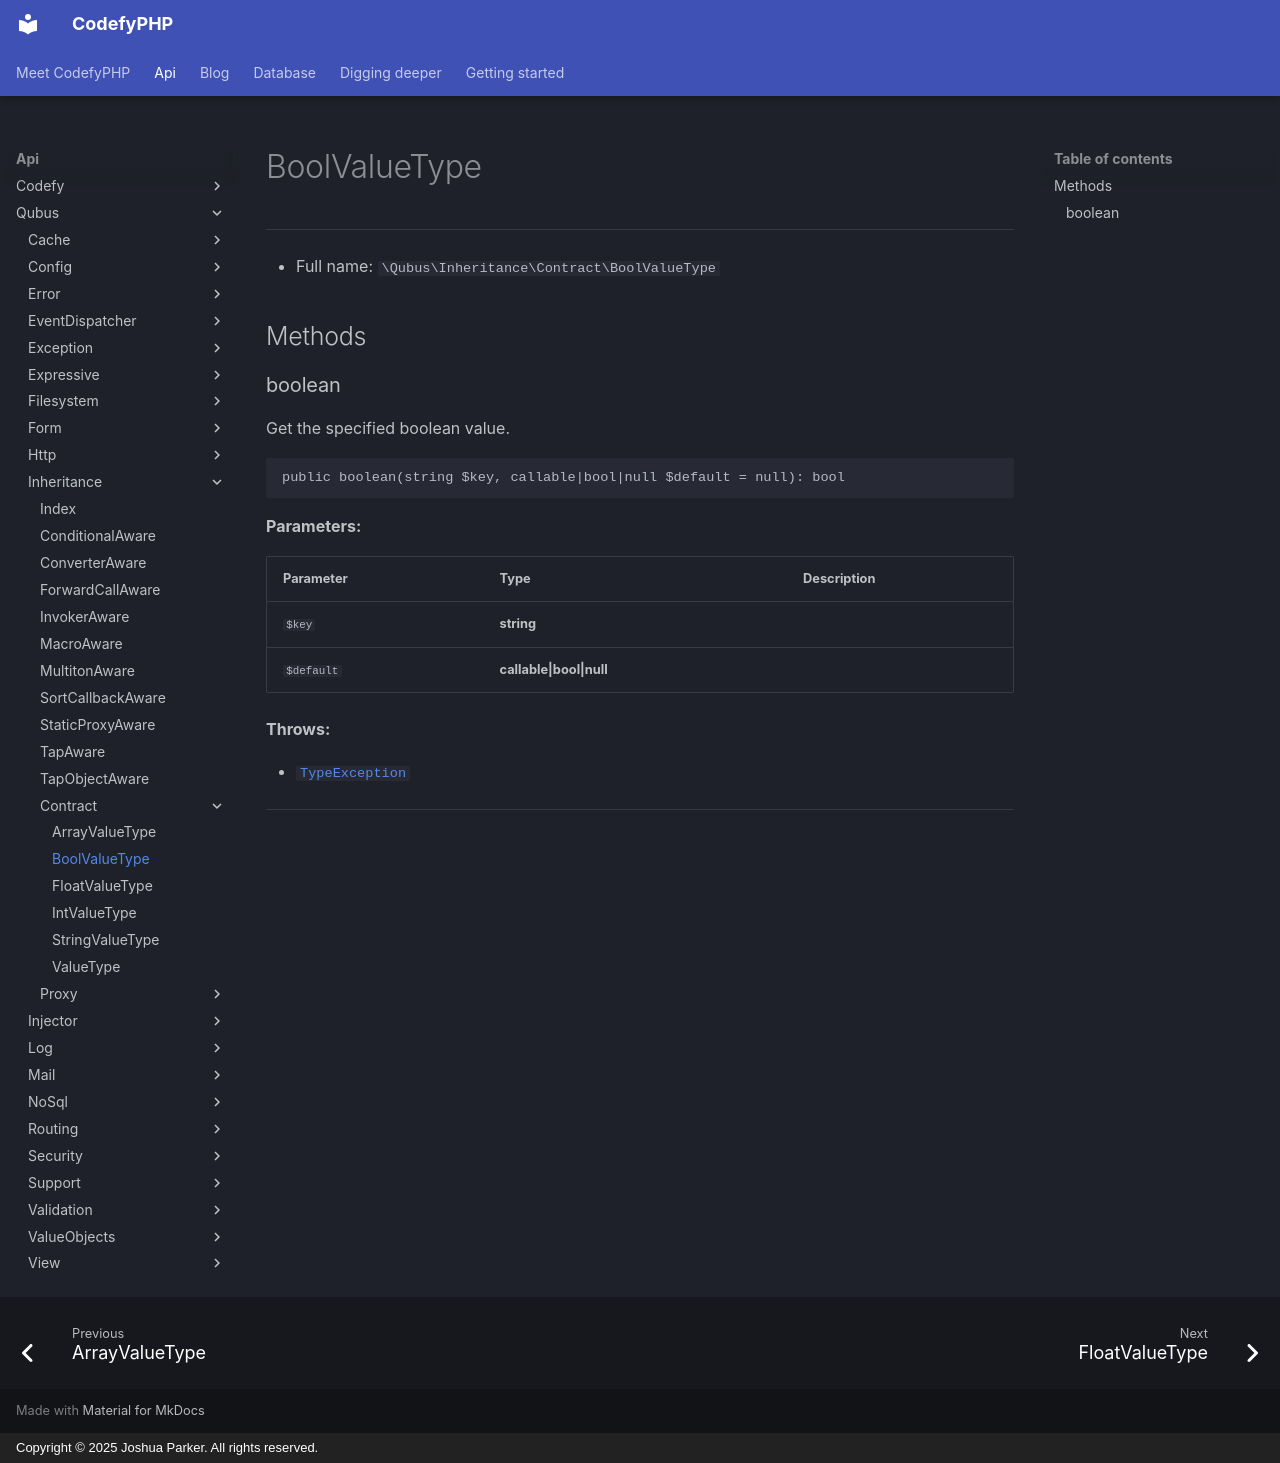

repository: codefyphp/docs · page: api/Qubus/Inheritance/Contract/BoolValueType/index.html · generator: mkdocs · copyright: Copyright © 2025 Joshua Parker. All rights reserved.

# BoolValueType

***

* Full name: `\Qubus\Inheritance\Contract\BoolValueType`

## Methods

### boolean

Get the specified boolean value.

```php
public boolean(string $key, callable|bool|null $default = null): bool
```

**Parameters:**

| Parameter  | Type                     | Description |
|------------|--------------------------|-------------|
| `$key`     | **string**               |             |
| `$default` | **callable\|bool\|null** |             |

**Throws:**

- [`TypeException`](../../Exception/Data/TypeException.md)

***
